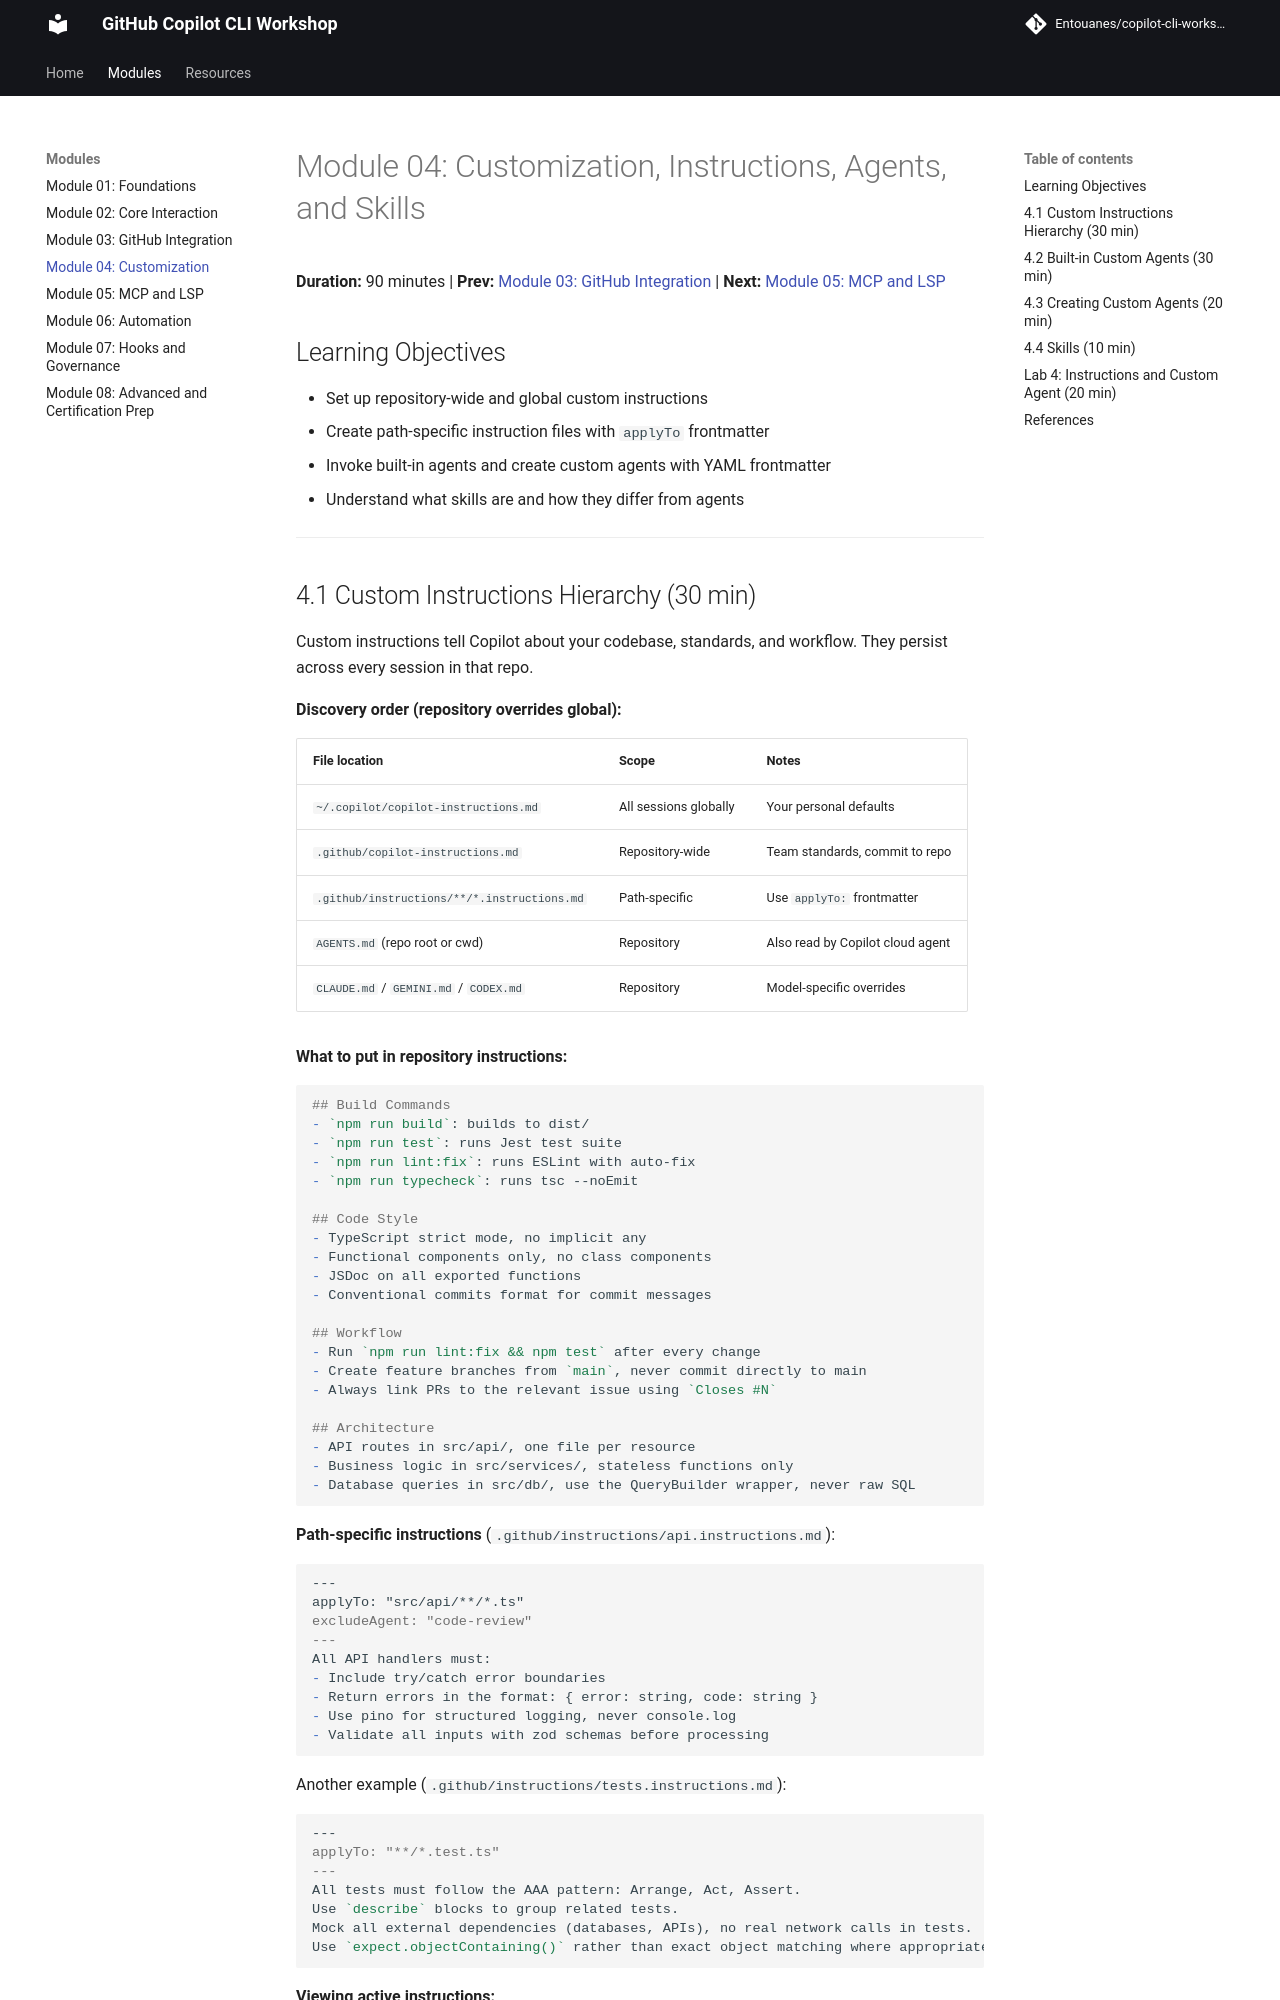

repository: Entouanes/copilot-cli-workshop · page: modules/04-customization/index.html · generator: mkdocs

# Module 04: Customization, Instructions, Agents, and Skills

**Duration:** 90 minutes | **Prev:** [Module 03: GitHub Integration](03-github-integration.md) | **Next:** [Module 05: MCP and LSP](05-mcp-and-lsp.md)

## Learning Objectives

- Set up repository-wide and global custom instructions
- Create path-specific instruction files with `applyTo` frontmatter
- Invoke built-in agents and create custom agents with YAML frontmatter
- Understand what skills are and how they differ from agents

---
